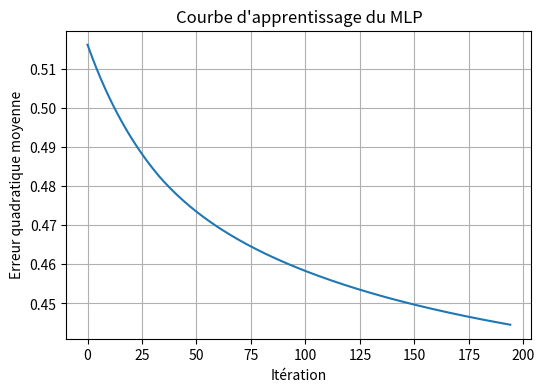
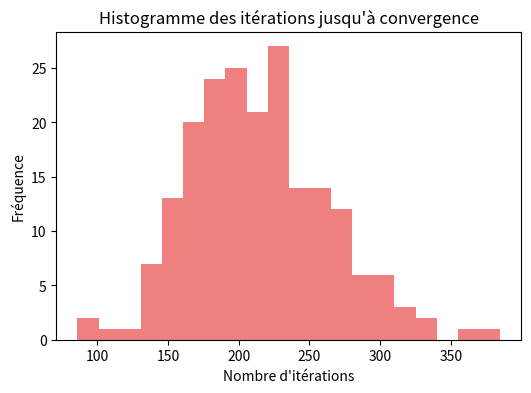
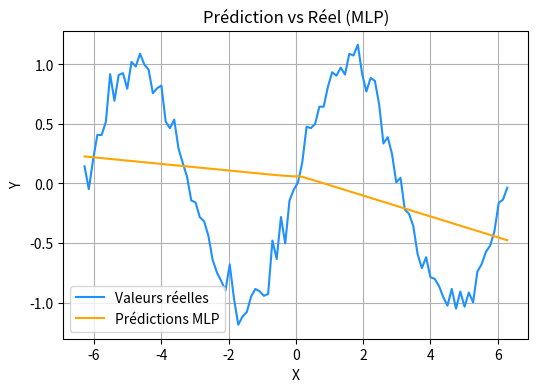

These charts were generated, in order, by the following Python code:
import numpy as np
import matplotlib.pyplot as plt
from collections import Counter

# ==============================================================
#     FONCTIONS GAUSS-SEIDEL
# ==============================================================

precision = 0.001
taille = 3
nb_iter = 0

def diagonally_dominant_matrix(n, low=-5, high=5):
    A = np.random.randint(low, high, size=(n, n)).astype(float)
    for i in range(n):
        row_sum = np.sum(np.abs(A[i])) - abs(A[i, i])
        A[i, i] = row_sum + np.random.uniform(1, 5)
    return A

def b_matrix(n=3):
    return np.random.randint(-10, 10, (n, 1))

def d_matrix(A, n=3):
    D = np.zeros((n, n))
    for i in range(n):
        D[i, i] = A[i, i]
    return D

def e_matrix(A, n=3):
    E = np.zeros((n, n))
    for i in range(1, n):
        for j in range(i):
            E[i, j] = -A[i, j]
    return E

def f_matrix(A, n=3):
    F = np.zeros((n, n))
    for i in range(n - 1):
        for j in range(i + 1, n):
            F[i, j] = -A[i, j]
    return F

def determinant(matrix):
    if matrix.shape == (1, 1):
        return matrix[0, 0]
    if matrix.shape == (2, 2):
        return matrix[0,0]*matrix[1,1] - matrix[0,1]*matrix[1,0]
    det = 0
    for c in range(matrix.shape[1]):
        minor = np.delete(np.delete(matrix, 0, axis=0), c, axis=1)
        det += ((-1)**c) * matrix[0, c] * determinant(minor)
    return det

def comatrix(A):
    n = A.shape[0]
    com = np.zeros((n, n))
    for i in range(n):
        for j in range(n):
            minor = np.delete(np.delete(A, i, axis=0), j, axis=1)
            com[i, j] = ((-1) ** (i + j)) * np.linalg.det(minor)
    return com

def calculate_y(verif_x, b, n=3):
    y = np.zeros((n, 1))
    for i in range(n):
        if verif_x[i, 0] == 0:
            y[i, 0] = 1 if b[i, 0] == 0 else 0
        else:
            y[i, 0] = b[i, 0] / verif_x[i, 0]
    return y

def verify_precision(y):
    for val in y:
        if abs(val - 1) > precision:
            return False
    return True

def gauss_seidelv2(A, b, tol=1e-3, max_iter=200):
    n = len(b)
    x = np.zeros((n, 1))
    for iteration in range(max_iter):
        x_new = np.copy(x)
        for i in range(n):
            s1 = np.dot(A[i, :i], x_new[:i])
            s2 = np.dot(A[i, i+1:], x[i+1:])
            x_new[i] = (b[i] - s1 - s2) / A[i, i]
        if np.linalg.norm(x_new - x, ord=np.inf) < tol:
            break
        x = x_new
    return x, iteration + 1


# ==============================================================
#     MLP (RÉSEAU DE NEURONES POUR LA RÉGRESSION)
# ==============================================================

def generate_data(n=100):
    X = np.linspace(-2*np.pi, 2*np.pi, n).reshape(1, -1)
    Y = np.sin(X) + 0.1 * np.random.randn(1, n)
    return X, Y

def init_network(input_size, hidden_size, output_size):
    W1 = np.random.randn(hidden_size, input_size) * 0.1
    b1 = np.zeros((hidden_size, 1))
    W2 = np.random.randn(output_size, hidden_size) * 0.1
    b2 = np.zeros((output_size, 1))
    return W1, b1, W2, b2

def relu(Z): return np.maximum(0, Z)
def relu_derivative(Z): return (Z > 0).astype(float)

def forward(X, W1, b1, W2, b2):
    Z1 = np.dot(W1, X) + b1
    A1 = relu(Z1)
    Z2 = np.dot(W2, A1) + b2
    return Z1, A1, Z2

def compute_loss(Y, Y_pred):
    return np.mean((Y - Y_pred) ** 2)

def backward(X, Y, Z1, A1, Z2, W2):
    m = X.shape[1]
    dZ2 = (Z2 - Y) / m
    dW2 = np.dot(dZ2, A1.T)
    db2 = np.sum(dZ2, axis=1, keepdims=True)
    dA1 = np.dot(W2.T, dZ2)
    dZ1 = dA1 * relu_derivative(Z1)
    dW1 = np.dot(dZ1, X.T)
    db1 = np.sum(dZ1, axis=1, keepdims=True)
    return dW1, db1, dW2, db2

def train(X, Y, hidden_size=10, learning_rate=0.01, max_iter=1000, tol=1e-4):
    input_size, output_size = X.shape[0], Y.shape[0]
    W1, b1, W2, b2 = init_network(input_size, hidden_size, output_size)
    losses = []
    for iteration in range(max_iter):
        Z1, A1, Z2 = forward(X, W1, b1, W2, b2)
        loss = compute_loss(Y, Z2)
        losses.append(loss)

        dW1, db1, dW2, db2 = backward(X, Y, Z1, A1, Z2, W2)
        W1 -= learning_rate * dW1
        b1 -= learning_rate * db1
        W2 -= learning_rate * dW2
        b2 -= learning_rate * db2

        if iteration > 1 and abs(losses[-2] - losses[-1]) < tol:
            break

    return W1, b1, W2, b2, losses, iteration + 1


# ==============================================================
#     EXPÉRIMENTATION
# ==============================================================

test = False

if test:
    A = diagonally_dominant_matrix(taille)
    B = b_matrix(taille)

    D, E, F = d_matrix(A, taille), e_matrix(A, taille), f_matrix(A, taille)
    d_minus_e = D - E

    inv_d_m_e = np.linalg.inv(d_minus_e)
    inv_d_m_e_f = np.dot(inv_d_m_e, F)
    inv_d_m_e_b = np.dot(inv_d_m_e, B)

    xk = np.dot(inv_d_m_e_f, np.zeros((3, 1))) + inv_d_m_e_b
    print(f"Matrice x après {nb_iter} itérations :\n{xk}")
else:
    X, Y = generate_data(100)
    W1, b1, W2, b2, losses, n_iter = train(X, Y, hidden_size=10, learning_rate=0.01, max_iter=2000)
    _, _, Y_pred = forward(X, W1, b1, W2, b2)

    # Courbe d'erreur
    plt.figure(figsize=(6, 4))
    plt.plot(losses)
    plt.xlabel("Itération")
    plt.ylabel("Erreur quadratique moyenne")
    plt.title("Courbe d'apprentissage du MLP")
    plt.grid(True)
    plt.show()

    # Histogramme du nombre d'itérations jusqu'à convergence
    nb_iters = []
    for _ in range(200):
        _, _, _, _, _, n_iter = train(X, Y, hidden_size=10, learning_rate=0.01, max_iter=2000)
        nb_iters.append(n_iter)

    plt.figure(figsize=(6, 4))
    plt.hist(nb_iters, bins=20, color="lightcoral")
    plt.xlabel("Nombre d'itérations")
    plt.ylabel("Fréquence")
    plt.title("Histogramme des itérations jusqu'à convergence")
    plt.show()

    # Prédiction vs valeurs réelles
    plt.figure(figsize=(6, 4))
    plt.plot(X.flatten(), Y.flatten(), label="Valeurs réelles", color="dodgerblue")
    plt.plot(X.flatten(), Y_pred.flatten(), label="Prédictions MLP", color="orange")
    plt.legend()
    plt.title("Prédiction vs Réel (MLP)")
    plt.xlabel("X")
    plt.ylabel("Y")
    plt.grid(True)
    plt.show()
